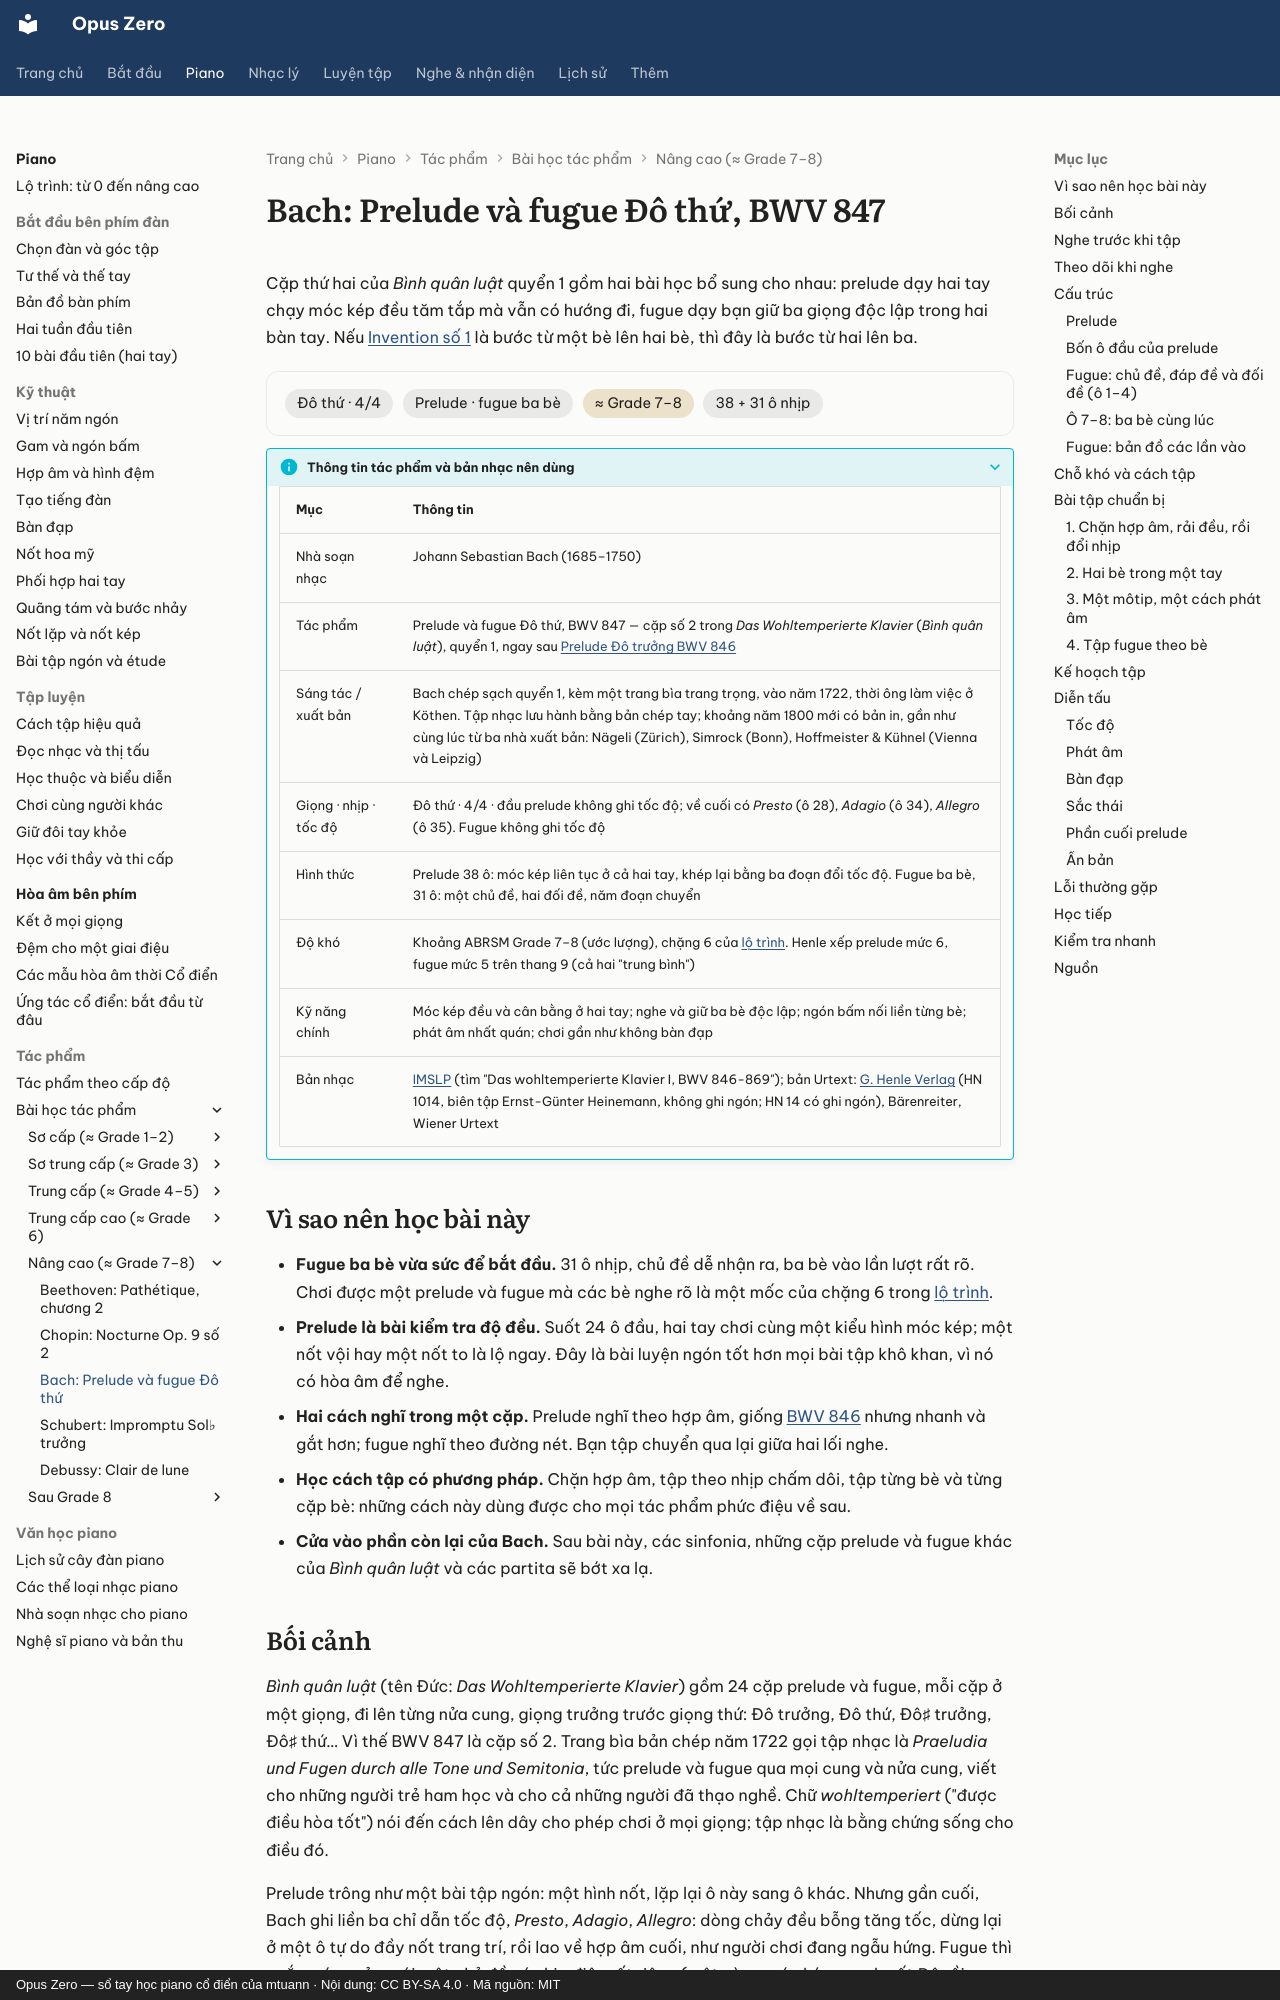

repository: mtuann/opus-zero · page: piano/tac-pham/bach-prelude-fugue-do-thu/index.html · generator: mkdocs · copyright: Opus Zero — sổ tay học piano cổ điển của mtuann · Nội dung: CC BY-SA 4.0 · Mã nguồn: MIT

# Bach: Prelude và fugue Đô thứ, BWV 847

Cặp thứ hai của *Bình quân luật* quyển 1 gồm hai bài học bổ sung cho nhau: prelude dạy hai tay chạy móc kép đều tăm tắp mà vẫn có hướng đi, fugue dạy bạn giữ ba giọng độc lập trong hai bàn tay. Nếu [Invention số 1](bach-invention-1.md) là bước từ một bè lên hai bè, thì đây là bước từ hai lên ba.

<div class="oz-piece" markdown>
<span class="oz-chip">Đô thứ · 4/4</span> <span class="oz-chip">Prelude · fugue ba bè</span> <span class="oz-chip oz-chip--level">≈ Grade 7–8</span> <span class="oz-chip">38 + 31 ô nhịp</span>
</div>

??? info oz-piece-info "Thông tin tác phẩm và bản nhạc nên dùng"

    | Mục | Thông tin |
    |---|---|
    | Nhà soạn nhạc | Johann Sebastian Bach (1685–1750) |
    | Tác phẩm | Prelude và fugue Đô thứ, BWV 847 — cặp số 2 trong *Das Wohltemperierte Klavier* (*Bình quân luật*), quyển 1, ngay sau [Prelude Đô trưởng BWV 846](bach-prelude-do.md) |
    | Sáng tác / xuất bản | Bach chép sạch quyển 1, kèm một trang bìa trang trọng, vào năm 1722, thời ông làm việc ở Köthen. Tập nhạc lưu hành bằng bản chép tay; khoảng năm 1800 mới có bản in, gần như cùng lúc từ ba nhà xuất bản: Nägeli (Zürich), Simrock (Bonn), Hoffmeister & Kühnel (Vienna và Leipzig) |
    | Giọng · nhịp · tốc độ | Đô thứ · 4/4 · đầu prelude không ghi tốc độ; về cuối có *Presto* (ô 28), *Adagio* (ô 34), *Allegro* (ô 35). Fugue không ghi tốc độ |
    | Hình thức | Prelude 38 ô: móc kép liên tục ở cả hai tay, khép lại bằng ba đoạn đổi tốc độ. Fugue ba bè, 31 ô: một chủ đề, hai đối đề, năm đoạn chuyển |
    | Độ khó | Khoảng ABRSM Grade 7–8 (ước lượng), chặng 6 của [lộ trình](../lo-trinh.md). Henle xếp prelude mức 6, fugue mức 5 trên thang 9 (cả hai "trung bình") |
    | Kỹ năng chính | Móc kép đều và cân bằng ở hai tay; nghe và giữ ba bè độc lập; ngón bấm nối liền từng bè; phát âm nhất quán; chơi gần như không bàn đạp |
    | Bản nhạc | [IMSLP](https://imslp.org/) (tìm "Das wohltemperierte Klavier I, BWV 846-869"); bản Urtext: [G. Henle Verlag](https://www.henle.de/) (HN 1014, biên tập Ernst-Günter Heinemann, không ghi ngón; HN 14 có ghi ngón), Bärenreiter, Wiener Urtext |

## Vì sao nên học bài này

- **Fugue ba bè vừa sức để bắt đầu.** 31 ô nhịp, chủ đề dễ nhận ra, ba bè vào lần lượt rất rõ. Chơi được một prelude và fugue mà các bè nghe rõ là một mốc của chặng 6 trong [lộ trình](../lo-trinh.md).
- **Prelude là bài kiểm tra độ đều.** Suốt 24 ô đầu, hai tay chơi cùng một kiểu hình móc kép; một nốt vội hay một nốt to là lộ ngay. Đây là bài luyện ngón tốt hơn mọi bài tập khô khan, vì nó có hòa âm để nghe.
- **Hai cách nghĩ trong một cặp.** Prelude nghĩ theo hợp âm, giống [BWV 846](bach-prelude-do.md) nhưng nhanh và gắt hơn; fugue nghĩ theo đường nét. Bạn tập chuyển qua lại giữa hai lối nghe.
- **Học cách tập có phương pháp.** Chặn hợp âm, tập theo nhịp chấm dôi, tập từng bè và từng cặp bè: những cách này dùng được cho mọi tác phẩm phức điệu về sau.
- **Cửa vào phần còn lại của Bach.** Sau bài này, các sinfonia, những cặp prelude và fugue khác của *Bình quân luật* và các partita sẽ bớt xa lạ.
